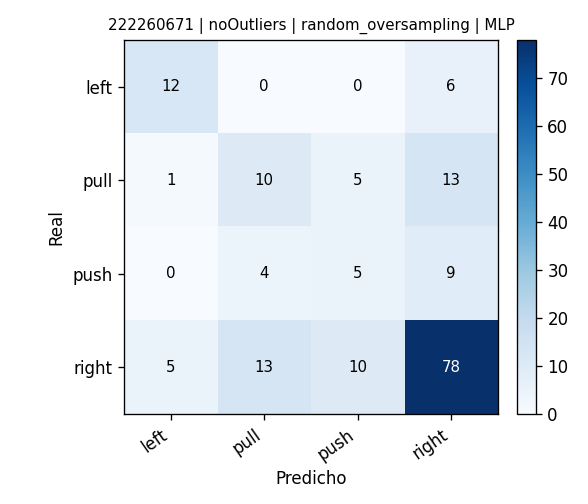

The data file committed next to this chart (first rows):
, pred_left, pred_pull, pred_push, pred_right
real_left, 12, 0, 0, 6
real_pull, 1, 10, 5, 13
real_push, 0, 4, 5, 9
real_right, 5, 13, 10, 78
